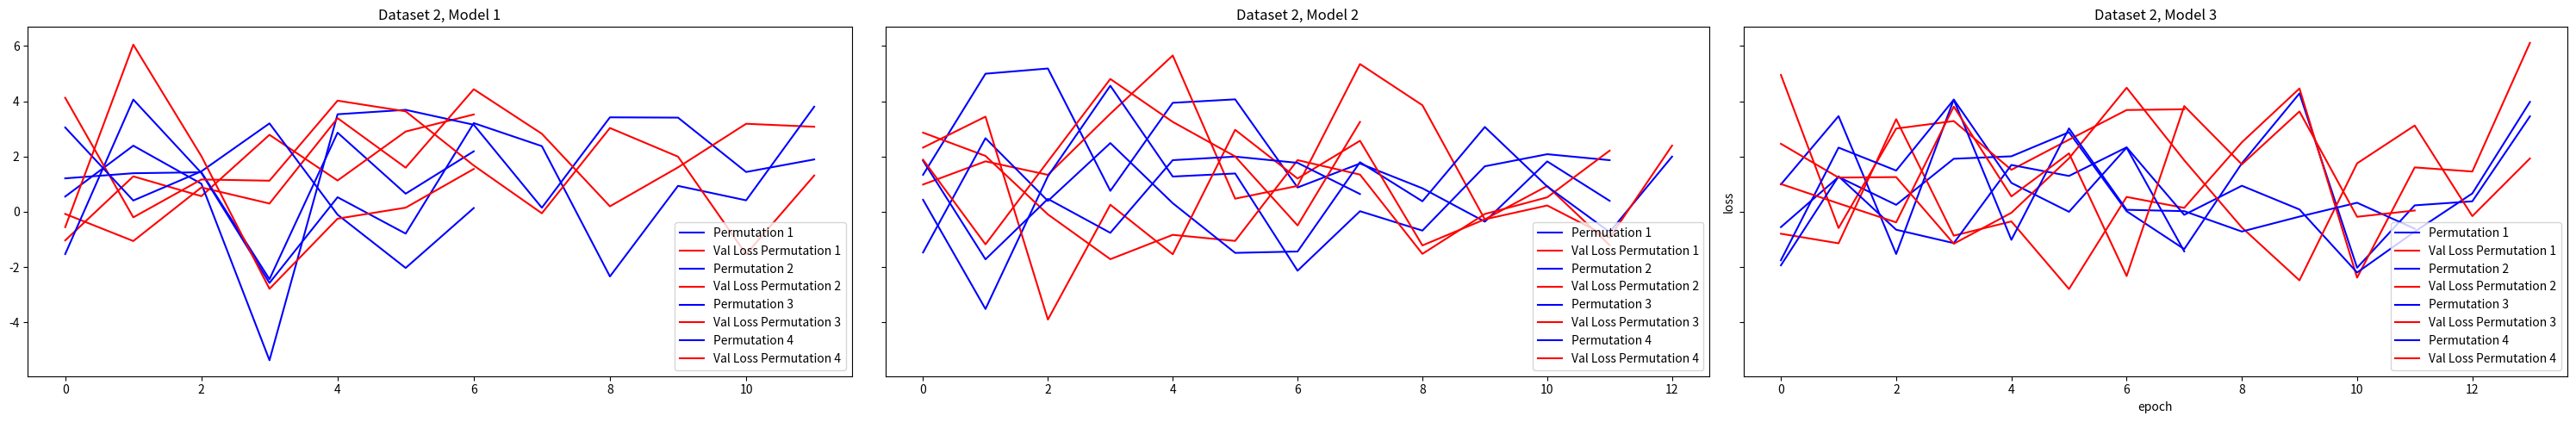
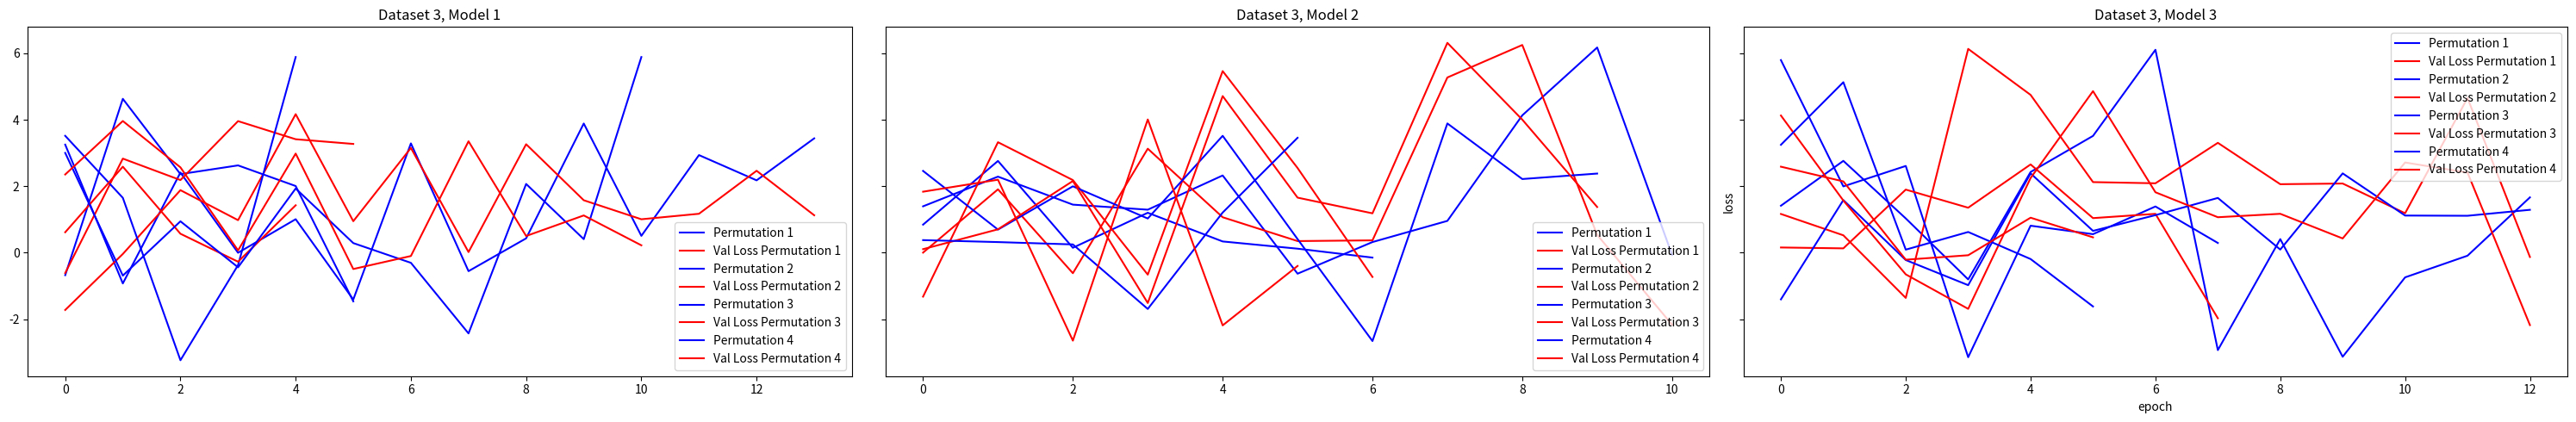
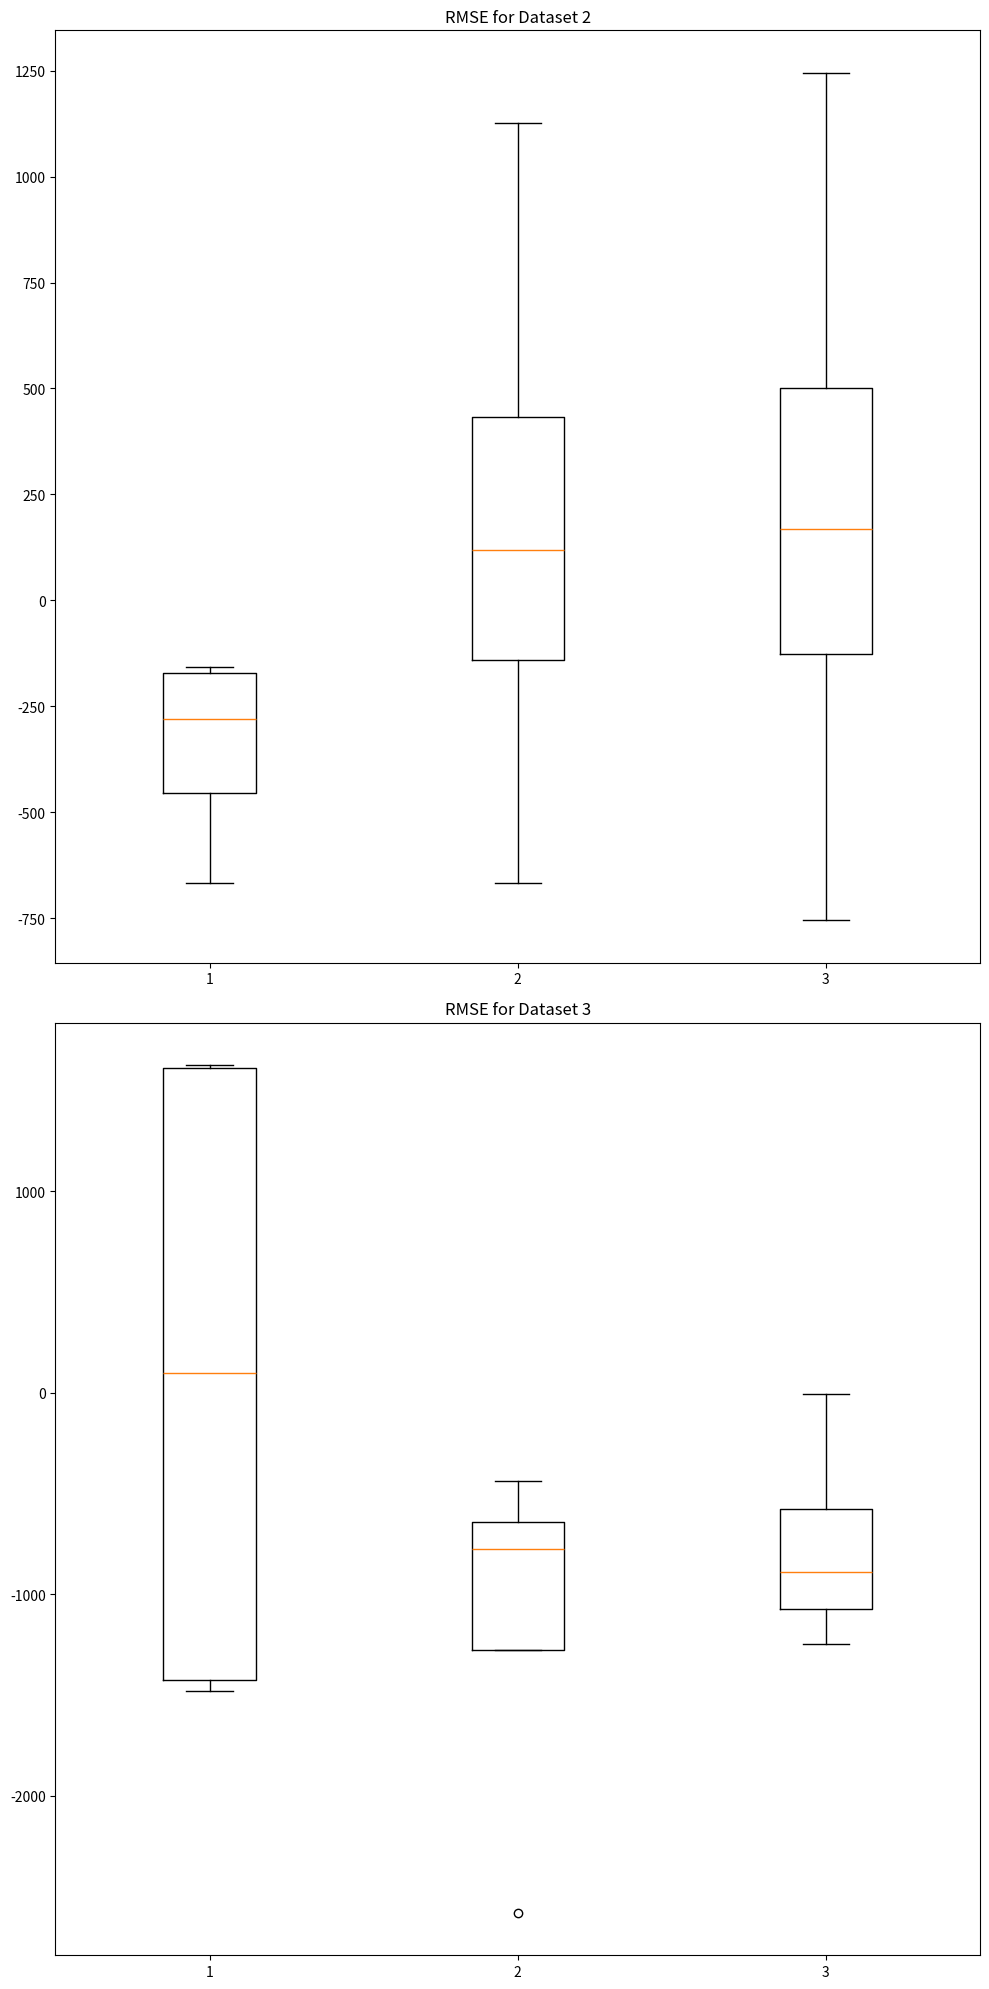

Write the Python code that produced these figures, in order.
import numpy as np


import numpy as np
import matplotlib.pyplot as plt
from math import ceil

class Model:
    def __init__(self):
        self.model = []
        self.history={}
        self.RMSE={}
        self.config=[]
        self.activationFinction = 'relu'
        self.configs=[[2,1],[2,2,1]]
        self.num_iterations=10

    def get_RMSE(self):

        self.RMSE={'train':np.random.normal(1, 1000),'validation':np.random.normal(1, 1000),'test':np.random.normal(1, 1000)}



    def train_Model(self):

        size = np.random.randint(5, 15)
        loss = np.random.normal(1, 2, size=size)
        val_loss = np.random.normal(1, 2, size=size)
        self.history = {'loss': list(loss),'val_loss':list(val_loss)}

        self.get_RMSE()





    def Model_Across_Iterations(self):
        num_iterations = self.num_iterations
        modelList=[]
        loss = []
        val_loss = []
        RMSE = []
        for iteration in range(num_iterations):
            self.train_Model()
            loss.append(self.history['loss'])
            val_loss.append(self.history['val_loss'])
            modelList.append(self)
            RMSE.append(self.RMSE)
        return modelList, loss, val_loss, RMSE

    def Model_Across_Permutations(self):
        modelList = []
        loss = []
        val_loss = []
        RMSE = []
        configs = self.configs

        for config in configs:
            self.config = config
            modelList_per_iteration, loss_per_iteration, val_loss_per_iteration, RMSE_per_iteration = self.Model_Across_Iterations()
            modelList.append(modelList_per_iteration)
            loss.append(loss_per_iteration)
            val_loss.append(val_loss_per_iteration)
            RMSE.append(RMSE_per_iteration)
        return modelList, loss, val_loss, RMSE

    def Model_Across_DataSets(self,datasets):


      modelList = []
      loss = []
      val_loss = []
      RMSE = []  
      for i in datasets:




          modelList_per_permutation, loss_per_permutation, val_loss_per_permutation, RMSE_per_permutation = self.Model_Across_Permutations()

          modelList.append(modelList_per_permutation)
          loss.append(loss_per_permutation)
          val_loss.append(val_loss_per_permutation)
          RMSE.append(RMSE_per_permutation)
      return modelList, loss, val_loss, RMSE


def config_randomSearch(n_of_configs):
    num_of_layers = np.random.randint(5, 10)

    configs=[]

    for i in range(n_of_configs):
        num_of_layers = np.random.randint(5, 10)
        config = np.random.randint(5, 15,size=(num_of_layers))
        configs.append(list(config))
    return configs









datasets = [2,3]
n_of_configs = 3
configs = config_randomSearch(n_of_configs)
model_across_datasets = Model()
model_across_datasets.num_iterations = 4

model_across_datasets.configs=configs
modelList, loss, val_loss, RMSE = model_across_datasets.Model_Across_DataSets(datasets)


model = modelList[0][0][0]

print(model.RMSE)
print(model.config)
print(model.history)

print(loss)
print(val_loss[0])
print(val_loss[0][0])
print(val_loss[0][0][0])
print(val_loss[0][0][0][0])

"""
# Plotting Loss and Validation Loss
fig, axs = plt.subplots(len(datasets), len(modelList[0]), figsize=(15, 10), sharey=True)
for i, dataset in enumerate(datasets):
    for j, models in enumerate(modelList[i]):
        for k, model in enumerate(models):
            axs[i, j].plot(loss[i][j][k], label=f'Permutation {k+1}')  # Plot loss for each permutation
            axs[i, j].plot(val_loss[i][j][k], label=f'Val Loss Permutation {k+1}')  # Plot val_loss for each permutation
        axs[i, j].set_title(f'Dataset {dataset}, Model {j+1}')
        axs[i, j].legend()
plt.tight_layout()
plt.show()

"""
# Plotting Loss and Validation Loss
"""
for i, dataset in enumerate(datasets):
    rows = ceil(len(modelList[0])/2)
    columns = len(modelList[0])-rows
    fig, axs = plt.subplots(rows,columns, figsize=(10, 40), sharey=True)
    for j, models in enumerate(modelList[i]):
        for k, model in enumerate(models):
            axs[j].plot(loss[i][j][k], label=f'Permutation {k+1}')  # Plot loss for each permutation
            axs[j].plot(val_loss[i][j][k], label=f'Val Loss Permutation {k+1}')  # Plot val_loss for each permutation
        axs[j].set_title(f'Dataset {dataset}, Model {j+1}')
        axs[j].legend()
    plt.tight_layout()
    plt.show()
"""
def lossPlot():
    for i, dataset in enumerate(datasets):
        fig, axs = plt.subplots(1, len(modelList[0]), figsize=(30,5), sharey=True)
        for j, models in enumerate(modelList[i]):
            for k, model in enumerate(models):
                axs[j].plot(loss[i][j][k],'b', label=f'Permutation {k+1}')  # Plot loss for each permutation
                axs[j].plot(val_loss[i][j][k],'r', label=f'Val Loss Permutation {k+1}')  # Plot val_loss for each permutation
            axs[j].set_title(f'Dataset {dataset}, Model {j+1}')
            axs[j].legend()
            plt.xlabel('epoch')
            plt.ylabel('loss')
        plt.tight_layout()
        plt.show()

lossPlot()
def boxPlot():
    # Plotting RMSE as Box Plots
    fig, axs = plt.subplots(len(datasets), 1, figsize=(10, 20),sharey=False)
    for i, dataset in enumerate(datasets):
        data_for_boxplot = []  # Prepare data for boxplot
        for j, models in enumerate(modelList[i]):
            RMSE_in_permutation = []
            for k, model in enumerate(models):
                RMSE_in_iteration=RMSE[i][j][k]['test']  # Append RMSE for each permutation and dataset
                RMSE_in_permutation.append(RMSE_in_iteration)
            data_for_boxplot.append(RMSE_in_permutation)
        axs[i].boxplot(data_for_boxplot)
        axs[i].set_title(f'RMSE for Dataset {dataset}')
    plt.tight_layout()
    plt.show()
boxPlot()